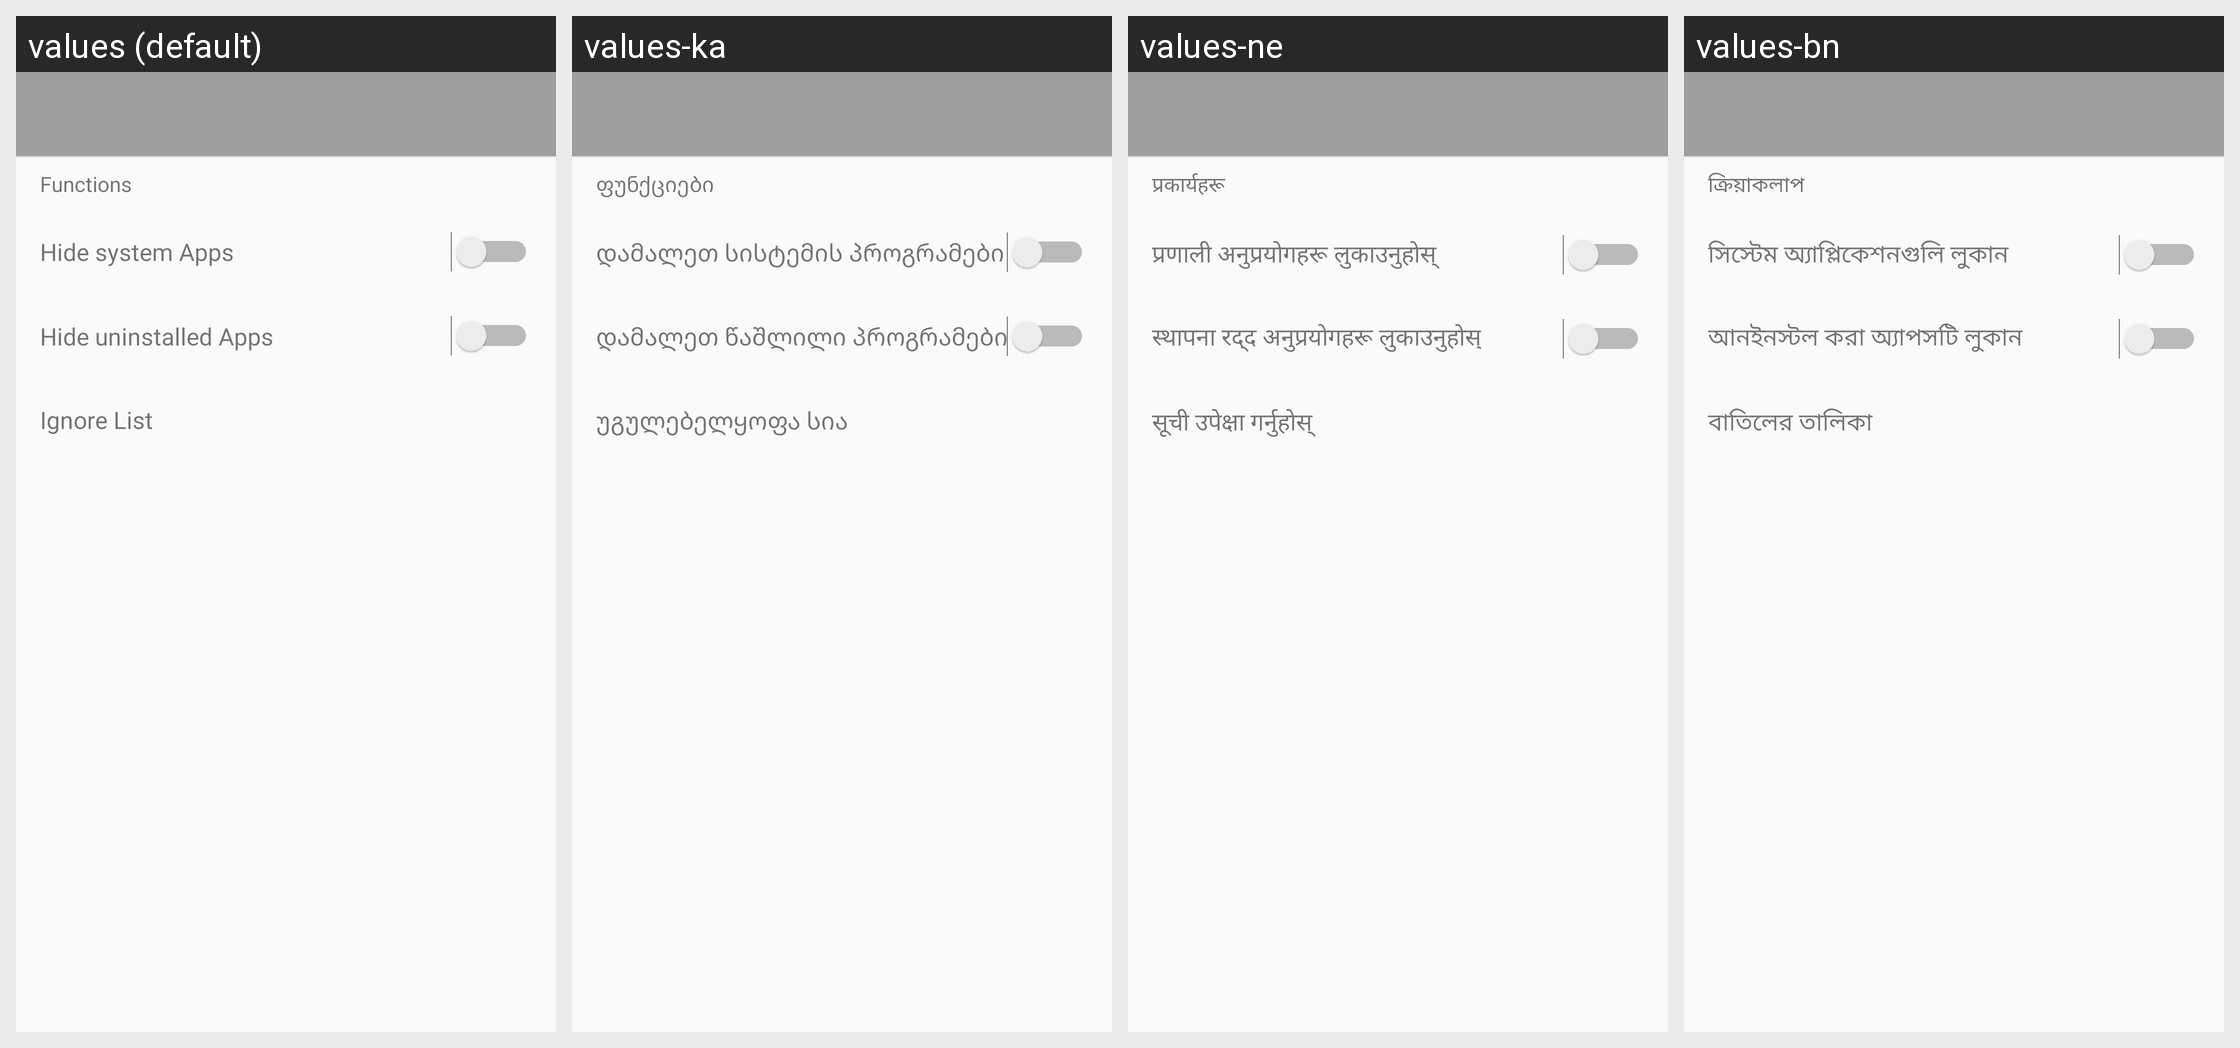

This grid shows one Android layout under several languages. Give, for every string resource on the screen, its name, the default text and each shown locale's text.
Android screen res/layout/activity_settings.xml rendered under 4 locales, left to right: values (default), values-ka, values-ne, values-bn. Device: Nexus 5 (rendered at 1080×1920; each locale shown at half size, 540×960, under a caption strip naming it); theme AppTheme.
Other locales in the repository, not shown: values-ar-rSA, values-bg, values-de, values-el, values-es, values-fa-rIR, values-fr, values-ga, values-hi, values-hu, values-hy, values-in-rID, values-is, values-it, values-ja, values-ko, values-ms, values-nl, values-pl, values-ps, values-ro, values-ru, values-ru-rRU, values-sk, values-sv, values-tr, values-uk, values-ur-rPK, values-vi, values-zh, values-zh-rHK, values-zh-rTW.
Strings drawn on this screen, with the default value and each locale's value (text and hints the layout hard-codes, and strings that could not be matched under every locale, appear in the picture but are not listed):

settings_function
  values: Functions
  values-ka: ფუნქციები
  values-ne: प्रकार्यहरू
  values-bn: ক্রিয়াকলাপ

hide_system_apps
  values: Hide system Apps
  values-ka: დამალეთ სისტემის პროგრამები
  values-ne: प्रणाली अनुप्रयोगहरू लुकाउनुहोस्
  values-bn: সিস্টেম অ্যাপ্লিকেশনগুলি লুকান

hide_uninstall_apps
  values: Hide uninstalled Apps
  values-ka: დამალეთ წაშლილი პროგრამები
  values-ne: स्थापना रद्द अनुप्रयोगहरू लुकाउनुहोस्
  values-bn: আনইনস্টল করা অ্যাপসটি লুকান

ignore_list
  values: Ignore List
  values-ka: უგულებელყოფა სია
  values-ne: सूची उपेक्षा गर्नुहोस्
  values-bn: বাতিলের তালিকা
